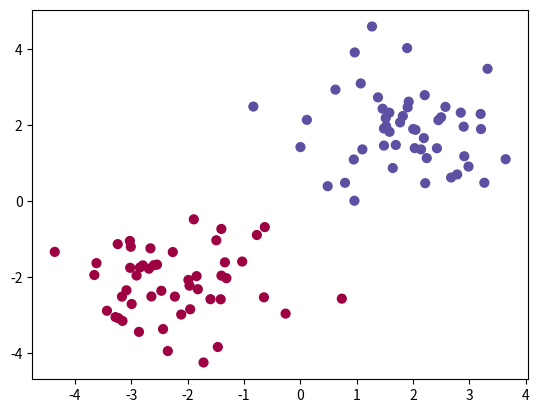

Write Python code to recreate this figure.
# -*- coding: utf-8 -*-
# I used the dataset created in Learn07 and then implemented the feed-forward step
# with random parameters.
"""
Created on Mon Mar 20 10:19:38 2017

[redacted]
"""

import numpy as np
import matplotlib.pyplot as plt

np.random.seed(12)

iterations = 50

X1 = np.zeros((2*iterations,2))
y = []

loop = range(0,iterations)

for i in loop:
    X1[i] = np.random.normal(2,0.9,2)
    y.append(1)
    
for i in loop:
    X1[i + iterations] = np.random.normal(-2,0.9,2)
    y.append(-1)
    
plt.scatter(X1[:,0], X1[:,1], s=40, c=y, cmap=plt.cm.Spectral)

###############################################################

W1 = np.random.rand(3,2)
W2 = np.random.rand(2,3)
b1 = np.random.rand(1,3)
b2 = np.random.rand(2,1)
out = np.zeros((2*iterations,2))

# forward-pass of a 2-layer neural network:
f = lambda x: 1.0/(1.0 + np.exp(-x)) # activation function (use sigmoid)
for i in loop:
     x = X1[i] # random input vector of two numbers (2x1)
     h1 = f(np.dot(W1, x) + b1) # calculate first hidden layer activations (2x1)
     out[i] = np.transpose(np.dot(W2, np.transpose(h1)) + b2) # output neuron (2x1)
     
for i in loop:
     x = X1[iterations + i] # random input vector of two numbers (2x1)
     h1 = f(np.dot(W1, x) + b1) # calculate first hidden layer activations (2x1)
     out[iterations + i] = np.transpose(np.dot(W2, np.transpose(h1)) + b2) # output neuron (2x1)

